Run: headless pygame with SDL's dummy video driver; simulated clock (each Clock.tick advances the game by its frame time, no real sleeping); random seed 0; keys injected as events and as key.get_pressed() state; no mouse input.
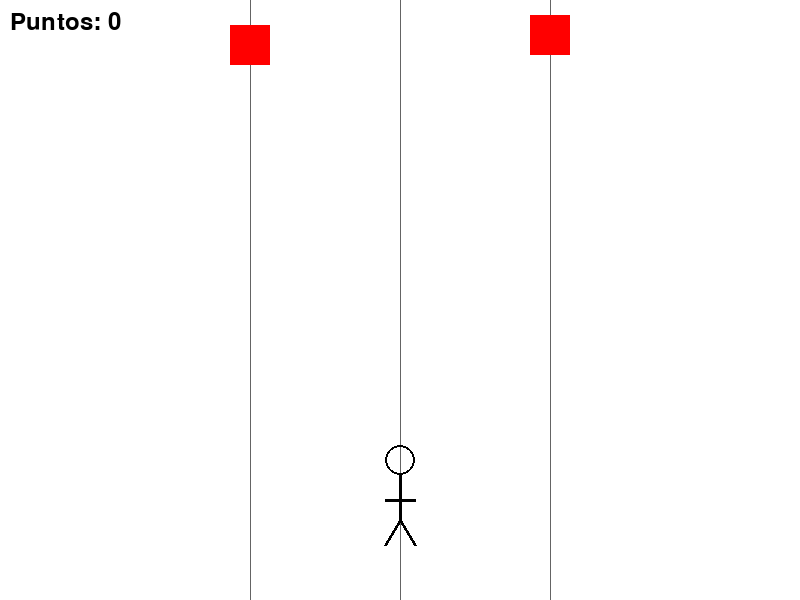
Frame 1 of 2 · flips 1–60 · no input
Frame 2 of 2 · flips 61–180 · tapped SPACE, RETURN · held RIGHT (→), D (game ended) · screen unchanged from frame 1, image omitted

The pygame program that drew these frames:


import pygame
import random
import sys

pygame.init()

# Ventana
ANCHO = 800
ALTO = 600

pantalla = pygame.display.set_mode((ANCHO, ALTO))
pygame.display.set_caption("Stickman Runner")

reloj = pygame.time.Clock()

# Colores
BLANCO = (255, 255, 255)
NEGRO = (0, 0, 0)
ROJO = (255, 0, 0)
GRIS = (100, 100, 100)

# Carriles
carriles = [250, 400, 550]
carril_actual = 1

# Jugador
jugador_y = 500
salto = False
velocidad_salto = 0

# Obstáculos
obstaculos = []

# Puntuación
puntos = 0


def dibujar_stickman(x, y):
    pygame.draw.circle(pantalla, NEGRO, (x, y - 40), 15, 2)
    pygame.draw.line(pantalla, NEGRO, (x, y - 25), (x, y + 20), 3)
    pygame.draw.line(pantalla, NEGRO, (x - 15, y), (x + 15, y), 3)
    pygame.draw.line(pantalla, NEGRO, (x, y + 20), (x - 15, y + 45), 3)
    pygame.draw.line(pantalla, NEGRO, (x, y + 20), (x + 15, y + 45), 3)


def crear_obstaculo():
    carril = random.choice(carriles)
    obstaculos.append([carril, -50])


while True:
    for evento in pygame.event.get():
        if evento.type == pygame.QUIT:
            pygame.quit()
            sys.exit()

        if evento.type == pygame.KEYDOWN:
            if evento.key == pygame.K_LEFT and carril_actual > 0:
                carril_actual -= 1

            if evento.key == pygame.K_RIGHT and carril_actual < 2:
                carril_actual += 1

            if evento.key == pygame.K_UP and not salto:
                salto = True
                velocidad_salto = -18

    # Salto
    if salto:
        jugador_y += velocidad_salto
        velocidad_salto += 1

        if jugador_y >= 500:
            jugador_y = 500
            salto = False

    # Crear obstáculos
    if random.randint(1, 40) == 1:
        crear_obstaculo()
    # Mover obstáculos
    for obstaculo in list(obstaculos):
        obstaculo[1] += 5

        # Colisión simple
        jugador_x = carriles[carril_actual]
        distancia_x = abs(obstaculo[0] - jugador_x)
        if distancia_x < 30 and jugador_y > obstaculo[1] - 20:
            # Fin del juego
            print(f"Game over. Puntos: {puntos}")
            pygame.quit()
            sys.exit()

        # Si el obstáculo sale de la pantalla, eliminar y sumar punto
        if obstaculo[1] > ALTO + 50:
            obstaculos.remove(obstaculo)
            puntos += 1

    # Dibujar
    pantalla.fill(BLANCO)

    # Dibujar carriles (líneas guía)
    for x in carriles:
        pygame.draw.line(pantalla, GRIS, (x, 0), (x, ALTO), 1)

    # Dibujar obstáculos
    for obstaculo in obstaculos:
        ox, oy = obstaculo
        pygame.draw.rect(pantalla, ROJO, (ox - 20, oy - 20, 40, 40))

    # Dibujar jugador
    jugador_x = carriles[carril_actual]
    dibujar_stickman(jugador_x, jugador_y)

    # Puntuación
    try:
        fuente = pygame.font.SysFont(None, 36)
        texto = fuente.render(f"Puntos: {puntos}", True, NEGRO)
        pantalla.blit(texto, (10, 10))
    except Exception:
        pass

    pygame.display.flip()
    reloj.tick(60)
